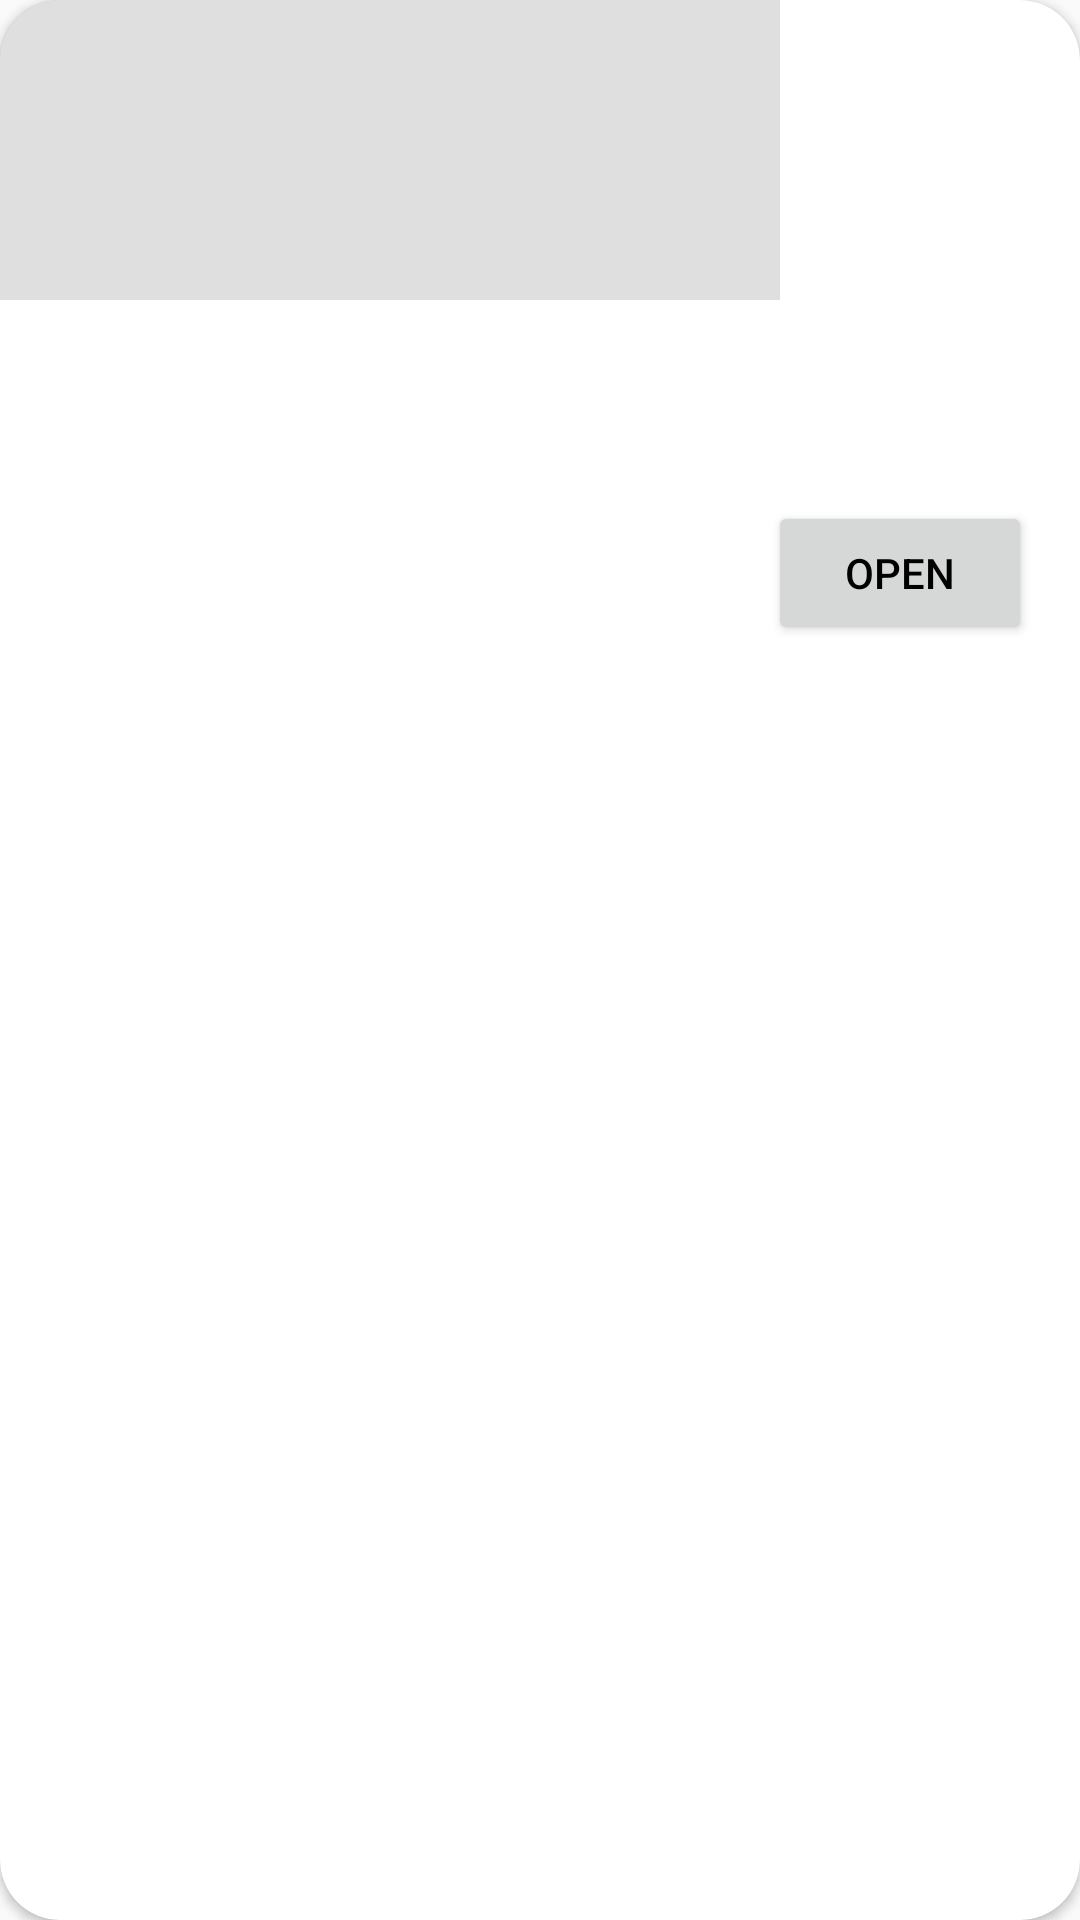

Write the Android layout XML for this screen, with the resource values it uses.
<!-- AndroidManifest.xml: application theme Theme.SciVerse -->
<!-- res/layout/list_modules_basic.xml -->
<?xml version="1.0" encoding="utf-8"?>
<com.google.android.material.card.MaterialCardView xmlns:android="http://schemas.android.com/apk/res/android"
    android:layout_width="match_parent"
    android:layout_height="wrap_content"
    xmlns:app="http://schemas.android.com/apk/res-auto"
    android:layout_margin="8dp"
    android:elevation="70dp"
    app:cardCornerRadius="20dp">

    <androidx.constraintlayout.widget.ConstraintLayout
        android:id="@+id/constraintLayout2"
        android:layout_width="match_parent"
        android:layout_height="wrap_content">
        <androidx.constraintlayout.widget.ConstraintLayout
            android:id="@+id/constraintLayout1"
            android:layout_width="match_parent"
            android:layout_height="100dp"
            android:orientation="vertical"
            app:layout_constraintTop_toTopOf="parent">

            <ImageView
                android:id="@+id/imageView"
                app:layout_constraintEnd_toEndOf="parent"
                android:layout_width="100dp"
                android:layout_height="match_parent"
                android:importantForAccessibility="no"
                android:scaleType="centerCrop" />

            <TextView
                android:id="@+id/textView"
                android:layout_width="0dp"
                android:layout_height="match_parent"
                android:textAppearance="?attr/textAppearanceHeadline6"
                android:background="#20000000"
                android:padding="16dp"
                android:textSize="18sp"
                android:textStyle="bold"
                app:layout_constraintStart_toStartOf="parent"
                app:layout_constraintEnd_toStartOf="@+id/imageView"
                app:layout_constraintTop_toTopOf="parent"
                app:layout_constraintBottom_toBottomOf="parent"/>

        </androidx.constraintlayout.widget.ConstraintLayout>

        <TextView
            android:id="@+id/summary"
            android:layout_width="match_parent"
            android:layout_height="wrap_content"
            app:layout_constraintTop_toBottomOf="@+id/constraintLayout1"
            android:padding="16dp"
            app:layout_constraintEnd_toEndOf="parent"
            app:layout_constraintHorizontal_bias="0.5"
            app:layout_constraintStart_toStartOf="parent"/>

        <Button
            android:id="@+id/button"
            android:layout_width="wrap_content"
            android:layout_height="wrap_content"
            android:layout_marginEnd="16dp"
            android:layout_marginBottom="24dp"
            android:layout_marginTop="16dp"
            android:text="Open"
            app:layout_constraintEnd_toEndOf="parent"
            app:layout_constraintTop_toBottomOf="@+id/summary" />
    </androidx.constraintlayout.widget.ConstraintLayout>

</com.google.android.material.card.MaterialCardView>
<!-- resources referenced by this layout -->
<resources>
  <style name="Theme.SciVerse" parent="Theme.AppCompat.Light.NoActionBar">
          
          <item name="colorPrimary">#6A32EF</item>
          <item name="colorPrimaryVariant">#000000</item>
          <item name="colorOnPrimary">#000000</item>
          
          <item name="colorSecondary">#F9BB00</item>
          <item name="colorSecondaryVariant">#7D7DF3</item>
          <item name="colorOnSecondary">#000000</item>
          
          <item name="android:statusBarColor" tools:targetApi="l">?attr/colorPrimaryVariant</item>
          
          <item name="android:textColorPrimary">@android:color/black</item>
      </style>
</resources>
